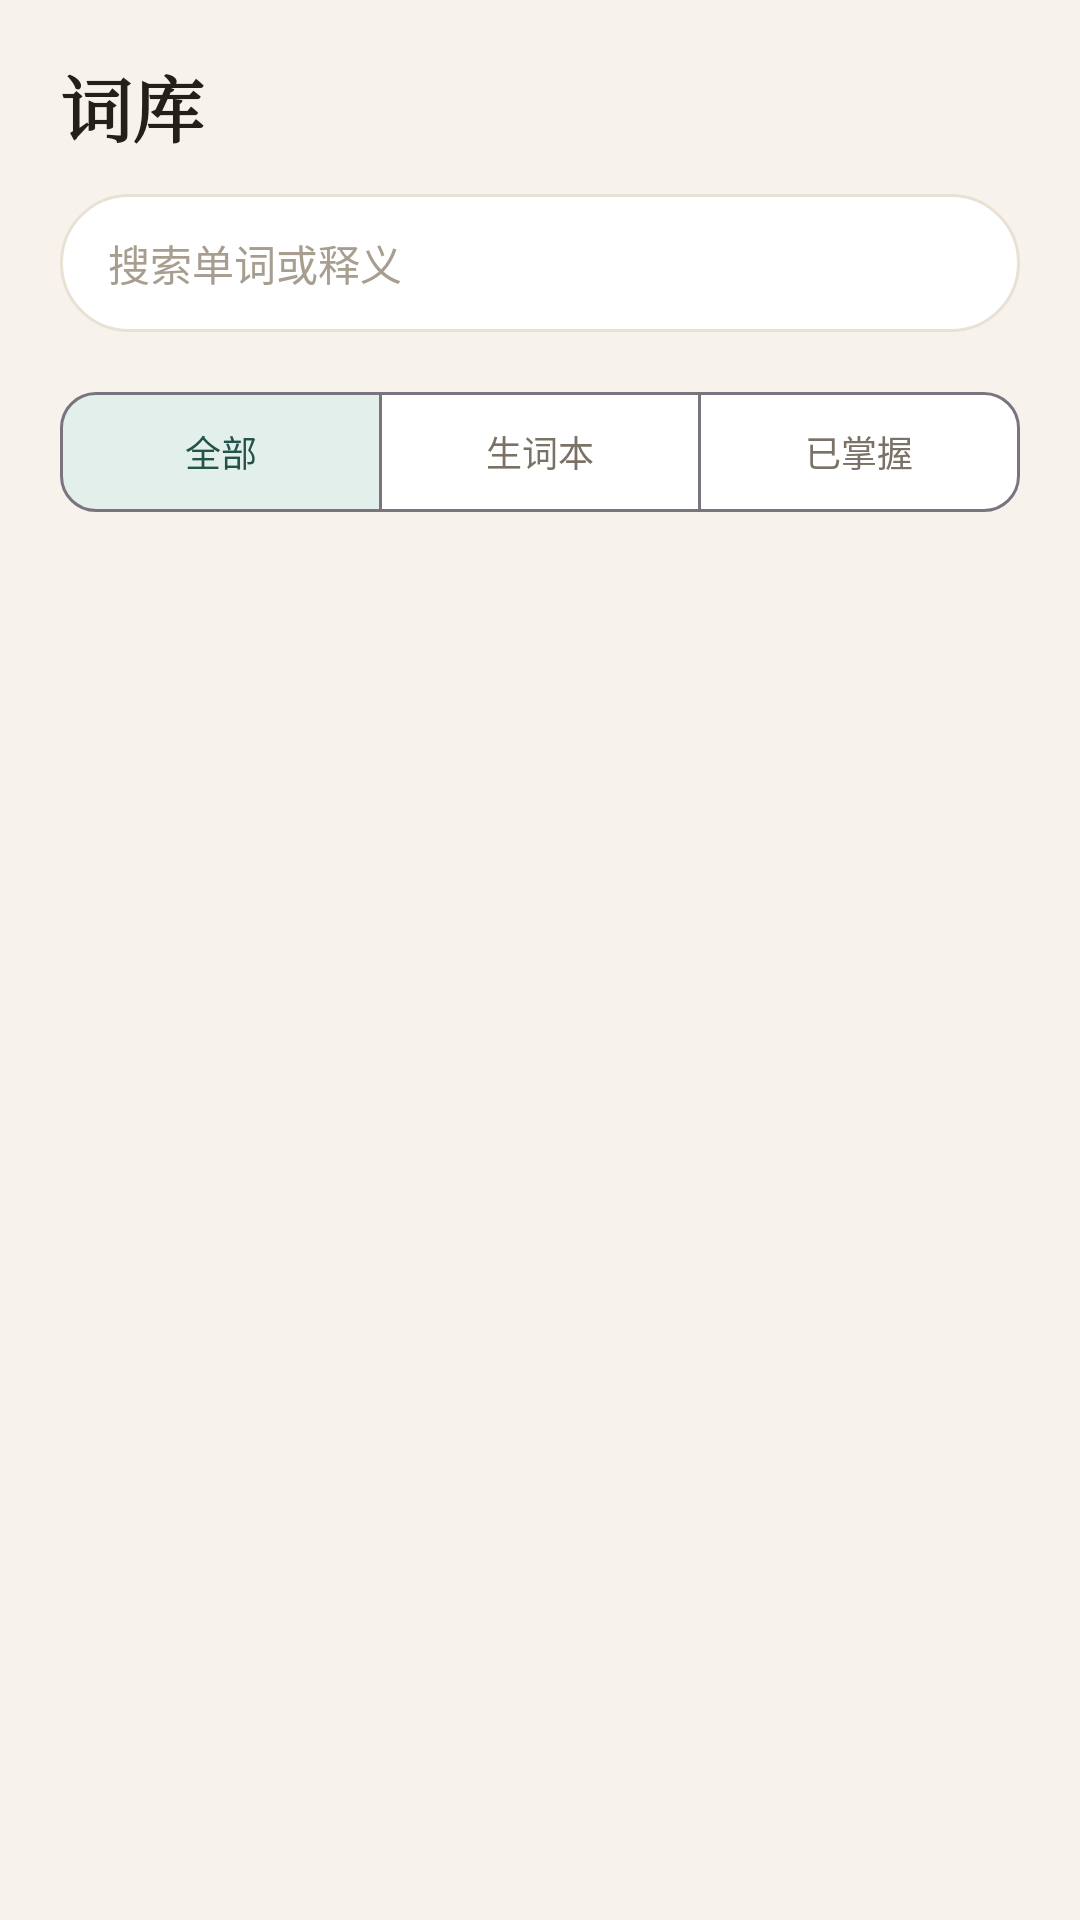

This screen was rendered from an Android layout file. Write that file and the resources it references.
<!-- AndroidManifest.xml: application theme Theme.Shici -->
<!-- res/layout/fragment_words.xml -->
<?xml version="1.0" encoding="utf-8"?>
<LinearLayout xmlns:android="http://schemas.android.com/apk/res/android"
    xmlns:app="http://schemas.android.com/apk/res-auto"
    android:layout_width="match_parent"
    android:layout_height="match_parent"
    android:background="@color/paper"
    android:orientation="vertical"
    android:paddingStart="20dp"
    android:paddingTop="18dp"
    android:paddingEnd="20dp">

    <TextView
        android:layout_width="wrap_content"
        android:layout_height="wrap_content"
        android:fontFamily="serif"
        android:text="词库"
        android:textColor="@color/ink"
        android:textSize="24sp"
        android:textStyle="bold" />

    <EditText
        android:id="@+id/etSearch"
        android:layout_width="match_parent"
        android:layout_height="46dp"
        android:layout_marginTop="12dp"
        android:background="@drawable/bg_pill"
        android:hint="搜索单词或释义"
        android:imeOptions="actionSearch"
        android:inputType="text"
        android:paddingStart="16dp"
        android:paddingEnd="16dp"
        android:singleLine="true"
        android:textColor="@color/ink"
        android:textColorHint="@color/ink3"
        android:textSize="14sp" />

    <HorizontalScrollView
        android:id="@+id/bookScroll"
        android:layout_width="match_parent"
        android:layout_height="wrap_content"
        android:layout_marginTop="10dp"
        android:scrollbars="none">

        <LinearLayout
            android:id="@+id/bookChips"
            android:layout_width="wrap_content"
            android:layout_height="wrap_content"
            android:orientation="horizontal" />
    </HorizontalScrollView>

    <com.google.android.material.button.MaterialButtonToggleGroup
        android:id="@+id/filterGroup"
        android:layout_width="match_parent"
        android:layout_height="40dp"
        android:layout_marginTop="10dp"
        app:checkedButton="@id/btnFilterAll"
        app:selectionRequired="true"
        app:singleSelection="true">

        <com.google.android.material.button.MaterialButton
            android:id="@+id/btnFilterAll"
            style="@style/Widget.Material3.Button.OutlinedButton"
            app:backgroundTint="@color/toggle_bg"
            android:layout_width="0dp"
            android:layout_height="40dp"
            android:layout_weight="1"
            android:insetTop="0dp"
            android:insetBottom="0dp"
            android:textColor="@color/toggle_text"
            android:text="全部"
            android:textSize="12sp"
            app:cornerRadius="12dp" />

        <com.google.android.material.button.MaterialButton
            android:id="@+id/btnFilterHard"
            style="@style/Widget.Material3.Button.OutlinedButton"
            app:backgroundTint="@color/toggle_bg"
            android:layout_width="0dp"
            android:layout_height="40dp"
            android:layout_weight="1"
            android:insetTop="0dp"
            android:insetBottom="0dp"
            android:textColor="@color/toggle_text"
            android:text="生词本"
            android:textSize="12sp"
            app:cornerRadius="12dp" />

        <com.google.android.material.button.MaterialButton
            android:id="@+id/btnFilterMastered"
            style="@style/Widget.Material3.Button.OutlinedButton"
            app:backgroundTint="@color/toggle_bg"
            android:layout_width="0dp"
            android:layout_height="40dp"
            android:layout_weight="1"
            android:insetTop="0dp"
            android:insetBottom="0dp"
            android:textColor="@color/toggle_text"
            android:text="已掌握"
            android:textSize="12sp"
            app:cornerRadius="12dp" />
    </com.google.android.material.button.MaterialButtonToggleGroup>

    <TextView
        android:id="@+id/tvCount"
        android:layout_width="match_parent"
        android:layout_height="wrap_content"
        android:layout_marginTop="10dp"
        android:textColor="@color/ink2"
        android:textSize="12sp" />

    <FrameLayout
        android:layout_width="match_parent"
        android:layout_height="0dp"
        android:layout_marginTop="6dp"
        android:layout_weight="1">

        <androidx.recyclerview.widget.RecyclerView
            android:id="@+id/rvWords"
            android:layout_width="match_parent"
            android:layout_height="match_parent"
            android:clipToPadding="false"
            android:paddingBottom="16dp"
            android:scrollbars="none" />

        <TextView
            android:id="@+id/tvEmpty"
            android:layout_width="match_parent"
            android:layout_height="wrap_content"
            android:layout_gravity="center"
            android:gravity="center"
            android:text="这里还没有词\n换个筛选条件试试"
            android:textColor="@color/ink3"
            android:textSize="13sp"
            android:visibility="gone" />
    </FrameLayout>

</LinearLayout>
<!-- resources referenced by this layout -->
<resources>
  <color name="ink">#23201A</color>
  <color name="ink2">#7A7266</color>
  <color name="ink3">#A79E90</color>
  <color name="paper">#F7F3EC</color>
  <!-- drawable bg_pill (drawable) -->
  <?xml version="1.0" encoding="utf-8"?>
  <shape xmlns:android="http://schemas.android.com/apk/res/android" android:shape="rectangle">
      <solid android:color="@color/card" />
      <corners android:radius="100dp" />
      <stroke android:width="1dp" android:color="@color/line" />
  </shape>
  <style name="Theme.Shici" parent="Theme.Material3.Light.NoActionBar">
          <item name="colorPrimary">@color/green</item>
          <item name="colorOnPrimary">@color/white</item>
          <item name="colorPrimaryContainer">@color/green_soft</item>
          <item name="colorOnPrimaryContainer">@color/green_dark</item>
          <item name="colorSecondary">@color/amber</item>
          <item name="colorOnSecondary">@color/white</item>
          <item name="colorSurface">@color/card</item>
          <item name="colorOnSurface">@color/ink</item>
          <item name="colorSurfaceVariant">@color/paper</item>
          <item name="colorOnSurfaceVariant">@color/ink2</item>
          <item name="colorError">@color/red</item>
          <item name="android:colorBackground">@color/paper</item>
          <item name="android:windowBackground">@color/paper</item>
          <item name="android:statusBarColor">@color/paper</item>
          <item name="android:windowLightStatusBar">true</item>
          <item name="android:navigationBarColor">@color/card</item>
          <item name="materialButtonStyle">@style/Widget.Shici.Button</item>
      </style>
  <color name="card">#FFFFFF</color>
  <color name="line">#E8E1D4</color>
  <color name="green">#2F6B5E</color>
  <color name="white">#FFFFFF</color>
  <color name="green_soft">#E3EFEA</color>
  <color name="green_dark">#24534A</color>
  <color name="amber">#D8A03D</color>
  <color name="red">#C0523F</color>
  <style name="Widget.Shici.Button" parent="Widget.Material3.Button">
          <item name="cornerRadius">14dp</item>
          <item name="android:textAllCaps">false</item>
          <item name="android:letterSpacing">0</item>
      </style>
</resources>
